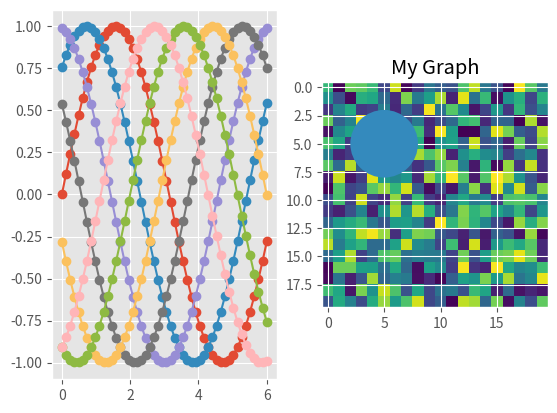

Recreate this plot in Python.
import numpy as np
import matplotlib.pyplot as plt


# This code is for testing

def color_cycle_example(ax):
    L = 6
    x = np.linspace(0, L)
    ncolors = len(plt.rcParams['axes.prop_cycle'])
    shift = np.linspace(0, L, ncolors, endpoint=False)
    for s in shift:
        ax.plot(x, np.sin(x + s), 'o-')


def image_and_patch_example(ax):
    ax.imshow(np.random.random(size=(20, 20)), interpolation='none')
    c = plt.Circle((5, 5), radius=3, label='patch')
    ax.add_patch(c)


#plt.style.use('grayscale')
plt.style.use('ggplot')

fig, (ax1, ax2) = plt.subplots(ncols=2)

color_cycle_example(ax1)
image_and_patch_example(ax2)
plt.title("My Graph")

plt.show()